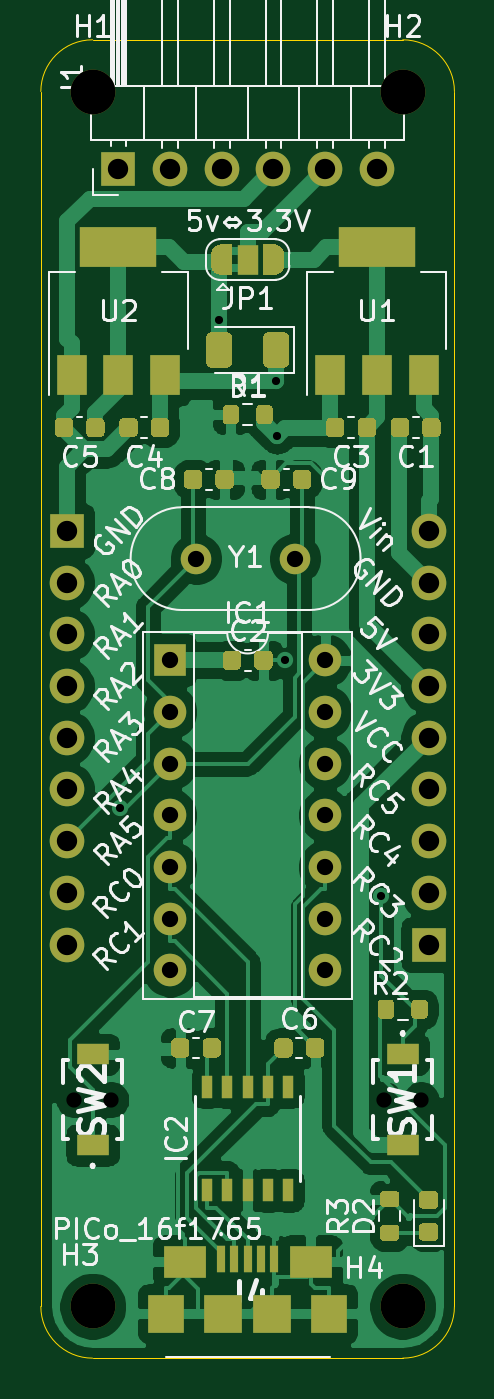
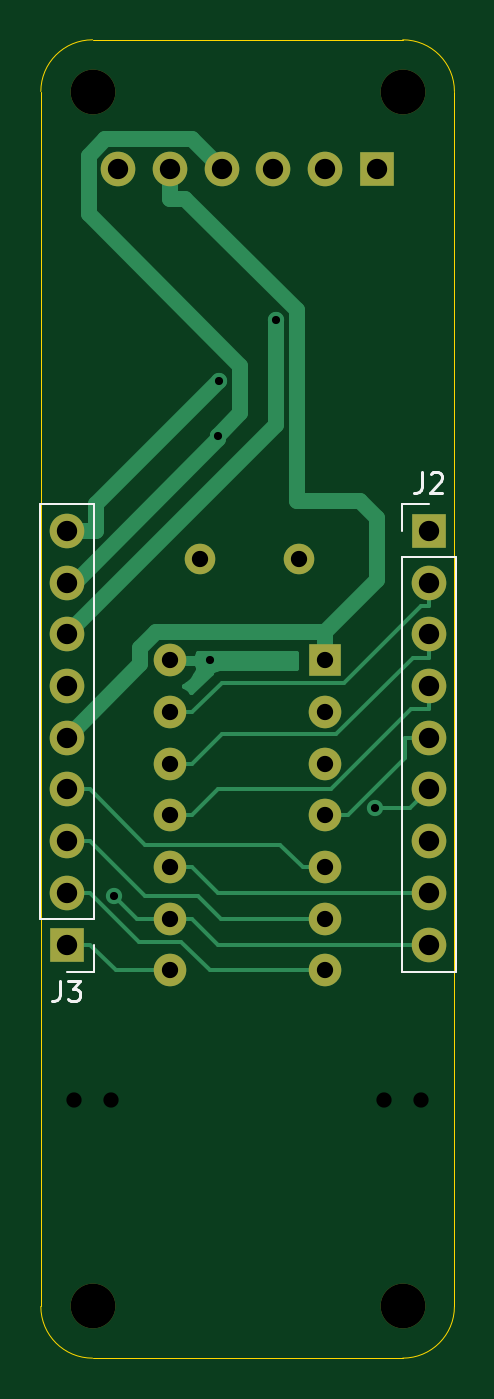
Circuit board: 11 layer files. Board 20.3 x 64.8 mm.
- bottom_copper: PICo-16f1765-B_Cu.gbl (7591 bytes)
- bottom_mask: PICo-16f1765-B_Mask.gbs (1680 bytes)
- paste: PICo-16f1765-B_Paste.gbp (499 bytes)
- bottom_silk: PICo-16f1765-B_SilkS.gbo (3166 bytes)
- outline: PICo-16f1765-Edge_Cuts.gm1 (1013 bytes)
- top_copper: PICo-16f1765-F_Cu.gtl (92996 bytes)
- top_mask: PICo-16f1765-F_Mask.gts (13486 bytes)
- paste: PICo-16f1765-F_Paste.gtp (10386 bytes)
- top_silk: PICo-16f1765-F_SilkS.gto (54467 bytes)
- drill: PICo-16f1765-NPTH.drl (407 bytes)
- drill: PICo-16f1765-PTH.drl (898 bytes)

=== bottom_copper: PICo-16f1765-B_Cu.gbl (7591 bytes, source omitted) ===
=== bottom_mask: PICo-16f1765-B_Mask.gbs ===
G04 #@! TF.GenerationSoftware,KiCad,Pcbnew,(5.1.9)-1*
G04 #@! TF.CreationDate,2023-06-14T07:45:37+09:00*
G04 #@! TF.ProjectId,PICo-16f1765,5049436f-2d31-4366-9631-3736352e6b69,rev?*
G04 #@! TF.SameCoordinates,Original*
G04 #@! TF.FileFunction,Soldermask,Bot*
G04 #@! TF.FilePolarity,Negative*
%FSLAX46Y46*%
G04 Gerber Fmt 4.6, Leading zero omitted, Abs format (unit mm)*
G04 Created by KiCad (PCBNEW (5.1.9)-1) date 2023-06-14 07:45:37*
%MOMM*%
%LPD*%
G01*
G04 APERTURE LIST*
%ADD10C,2.200000*%
%ADD11O,1.600000X1.600000*%
%ADD12R,1.600000X1.600000*%
%ADD13C,1.500000*%
%ADD14O,1.700000X1.700000*%
%ADD15R,1.700000X1.700000*%
G04 APERTURE END LIST*
D10*
X11430000Y-45720000D03*
X-3810000Y-45720000D03*
X11430000Y13970000D03*
X-3810000Y13970000D03*
D11*
X7620000Y-13970000D03*
X0Y-29210000D03*
X7620000Y-16510000D03*
X0Y-26670000D03*
X7620000Y-19050000D03*
X0Y-24130000D03*
X7620000Y-21590000D03*
X0Y-21590000D03*
X7620000Y-24130000D03*
X0Y-19050000D03*
X7620000Y-26670000D03*
X0Y-16510000D03*
X7620000Y-29210000D03*
D12*
X0Y-13970000D03*
D13*
X6150000Y-8980000D03*
X1270000Y-8980000D03*
D14*
X12700000Y-7620000D03*
X12700000Y-10160000D03*
X12700000Y-12700000D03*
X12700000Y-15240000D03*
X12700000Y-17780000D03*
X12700000Y-20320000D03*
X12700000Y-22860000D03*
X12700000Y-25400000D03*
D15*
X12700000Y-27940000D03*
D14*
X-5080000Y-27940000D03*
X-5080000Y-25400000D03*
X-5080000Y-22860000D03*
X-5080000Y-20320000D03*
X-5080000Y-17780000D03*
X-5080000Y-15240000D03*
X-5080000Y-12700000D03*
X-5080000Y-10160000D03*
D15*
X-5080000Y-7620000D03*
D14*
X10160000Y10160000D03*
X7620000Y10160000D03*
X5080000Y10160000D03*
X2540000Y10160000D03*
X0Y10160000D03*
D15*
X-2540000Y10160000D03*
M02*

=== paste: PICo-16f1765-B_Paste.gbp ===
G04 #@! TF.GenerationSoftware,KiCad,Pcbnew,(5.1.9)-1*
G04 #@! TF.CreationDate,2023-06-14T07:45:37+09:00*
G04 #@! TF.ProjectId,PICo-16f1765,5049436f-2d31-4366-9631-3736352e6b69,rev?*
G04 #@! TF.SameCoordinates,Original*
G04 #@! TF.FileFunction,Paste,Bot*
G04 #@! TF.FilePolarity,Positive*
%FSLAX46Y46*%
G04 Gerber Fmt 4.6, Leading zero omitted, Abs format (unit mm)*
G04 Created by KiCad (PCBNEW (5.1.9)-1) date 2023-06-14 07:45:37*
%MOMM*%
%LPD*%
G01*
G04 APERTURE LIST*
G04 APERTURE END LIST*
M02*

=== bottom_silk: PICo-16f1765-B_SilkS.gbo ===
G04 #@! TF.GenerationSoftware,KiCad,Pcbnew,(5.1.9)-1*
G04 #@! TF.CreationDate,2023-06-14T07:45:37+09:00*
G04 #@! TF.ProjectId,PICo-16f1765,5049436f-2d31-4366-9631-3736352e6b69,rev?*
G04 #@! TF.SameCoordinates,Original*
G04 #@! TF.FileFunction,Legend,Bot*
G04 #@! TF.FilePolarity,Positive*
%FSLAX46Y46*%
G04 Gerber Fmt 4.6, Leading zero omitted, Abs format (unit mm)*
G04 Created by KiCad (PCBNEW (5.1.9)-1) date 2023-06-14 07:45:37*
%MOMM*%
%LPD*%
G01*
G04 APERTURE LIST*
%ADD10C,0.120000*%
%ADD11C,0.150000*%
%ADD12C,2.200000*%
%ADD13O,1.600000X1.600000*%
%ADD14R,1.600000X1.600000*%
%ADD15C,1.500000*%
%ADD16O,1.700000X1.700000*%
%ADD17R,1.700000X1.700000*%
G04 APERTURE END LIST*
D10*
X11370000Y-6290000D02*
X14030000Y-6290000D01*
X11370000Y-26670000D02*
X11370000Y-6290000D01*
X14030000Y-26670000D02*
X14030000Y-6290000D01*
X11370000Y-26670000D02*
X14030000Y-26670000D01*
X11370000Y-27940000D02*
X11370000Y-29270000D01*
X11370000Y-29270000D02*
X12700000Y-29270000D01*
X-3750000Y-29270000D02*
X-6410000Y-29270000D01*
X-3750000Y-8890000D02*
X-3750000Y-29270000D01*
X-6410000Y-8890000D02*
X-6410000Y-29270000D01*
X-3750000Y-8890000D02*
X-6410000Y-8890000D01*
X-3750000Y-7620000D02*
X-3750000Y-6290000D01*
X-3750000Y-6290000D02*
X-5080000Y-6290000D01*
D11*
X13033333Y-29722380D02*
X13033333Y-30436666D01*
X13080952Y-30579523D01*
X13176190Y-30674761D01*
X13319047Y-30722380D01*
X13414285Y-30722380D01*
X12652380Y-29722380D02*
X12033333Y-29722380D01*
X12366666Y-30103333D01*
X12223809Y-30103333D01*
X12128571Y-30150952D01*
X12080952Y-30198571D01*
X12033333Y-30293809D01*
X12033333Y-30531904D01*
X12080952Y-30627142D01*
X12128571Y-30674761D01*
X12223809Y-30722380D01*
X12509523Y-30722380D01*
X12604761Y-30674761D01*
X12652380Y-30627142D01*
X-4746666Y-4742380D02*
X-4746666Y-5456666D01*
X-4699047Y-5599523D01*
X-4603809Y-5694761D01*
X-4460952Y-5742380D01*
X-4365714Y-5742380D01*
X-5175238Y-4837619D02*
X-5222857Y-4790000D01*
X-5318095Y-4742380D01*
X-5556190Y-4742380D01*
X-5651428Y-4790000D01*
X-5699047Y-4837619D01*
X-5746666Y-4932857D01*
X-5746666Y-5028095D01*
X-5699047Y-5170952D01*
X-5127619Y-5742380D01*
X-5746666Y-5742380D01*
%LPC*%
D12*
X11430000Y-45720000D03*
X-3810000Y-45720000D03*
X11430000Y13970000D03*
X-3810000Y13970000D03*
D13*
X7620000Y-13970000D03*
X0Y-29210000D03*
X7620000Y-16510000D03*
X0Y-26670000D03*
X7620000Y-19050000D03*
X0Y-24130000D03*
X7620000Y-21590000D03*
X0Y-21590000D03*
X7620000Y-24130000D03*
X0Y-19050000D03*
X7620000Y-26670000D03*
X0Y-16510000D03*
X7620000Y-29210000D03*
D14*
X0Y-13970000D03*
D15*
X6150000Y-8980000D03*
X1270000Y-8980000D03*
D16*
X12700000Y-7620000D03*
X12700000Y-10160000D03*
X12700000Y-12700000D03*
X12700000Y-15240000D03*
X12700000Y-17780000D03*
X12700000Y-20320000D03*
X12700000Y-22860000D03*
X12700000Y-25400000D03*
D17*
X12700000Y-27940000D03*
D16*
X-5080000Y-27940000D03*
X-5080000Y-25400000D03*
X-5080000Y-22860000D03*
X-5080000Y-20320000D03*
X-5080000Y-17780000D03*
X-5080000Y-15240000D03*
X-5080000Y-12700000D03*
X-5080000Y-10160000D03*
D17*
X-5080000Y-7620000D03*
D16*
X10160000Y10160000D03*
X7620000Y10160000D03*
X5080000Y10160000D03*
X2540000Y10160000D03*
X0Y10160000D03*
D17*
X-2540000Y10160000D03*
M02*

=== outline: PICo-16f1765-Edge_Cuts.gm1 ===
G04 #@! TF.GenerationSoftware,KiCad,Pcbnew,(5.1.9)-1*
G04 #@! TF.CreationDate,2023-06-14T07:45:37+09:00*
G04 #@! TF.ProjectId,PICo-16f1765,5049436f-2d31-4366-9631-3736352e6b69,rev?*
G04 #@! TF.SameCoordinates,Original*
G04 #@! TF.FileFunction,Profile,NP*
%FSLAX46Y46*%
G04 Gerber Fmt 4.6, Leading zero omitted, Abs format (unit mm)*
G04 Created by KiCad (PCBNEW (5.1.9)-1) date 2023-06-14 07:45:37*
%MOMM*%
%LPD*%
G01*
G04 APERTURE LIST*
G04 #@! TA.AperFunction,Profile*
%ADD10C,0.050000*%
G04 #@! TD*
G04 APERTURE END LIST*
D10*
X13970000Y-45720000D02*
G75*
G02*
X11430000Y-48260000I-2540000J0D01*
G01*
X-3810000Y-48260000D02*
G75*
G02*
X-6350000Y-45720000I0J2540000D01*
G01*
X-6350000Y13970000D02*
G75*
G02*
X-3810000Y16510000I2540000J0D01*
G01*
X11430000Y16510000D02*
G75*
G02*
X13970000Y13970000I0J-2540000D01*
G01*
X-3810000Y16510000D02*
X11430000Y16510000D01*
X-6350000Y-45720000D02*
X-6350000Y13970000D01*
X11430000Y-48260000D02*
X-3810000Y-48260000D01*
X13970000Y13970000D02*
X13970000Y-45720000D01*
M02*

=== top_copper: PICo-16f1765-F_Cu.gtl (92996 bytes, source omitted) ===
=== top_mask: PICo-16f1765-F_Mask.gts (13486 bytes, source omitted) ===
=== paste: PICo-16f1765-F_Paste.gtp (10386 bytes, source omitted) ===
=== top_silk: PICo-16f1765-F_SilkS.gto (54467 bytes, source omitted) ===
=== drill: PICo-16f1765-NPTH.drl ===
M48
; DRILL file {KiCad (5.1.9)-1} date 06/14/23 07:45:40
; FORMAT={-:-/ absolute / metric / decimal}
; #@! TF.CreationDate,2023-06-14T07:45:40+09:00
; #@! TF.GenerationSoftware,Kicad,Pcbnew,(5.1.9)-1
; #@! TF.FileFunction,NonPlated,1,2,NPTH
FMAT,2
METRIC
T1C0.750
T2C2.200
%
G90
G05
T1
X-4.71Y-35.56
X-2.91Y-35.56
X10.53Y-35.56
X12.33Y-35.56
T2
X-3.81Y13.97
X-3.81Y-45.72
X11.43Y13.97
X11.43Y-45.72
T0
M30

=== drill: PICo-16f1765-PTH.drl ===
M48
; DRILL file {KiCad (5.1.9)-1} date 06/14/23 07:45:40
; FORMAT={-:-/ absolute / metric / decimal}
; #@! TF.CreationDate,2023-06-14T07:45:40+09:00
; #@! TF.GenerationSoftware,Kicad,Pcbnew,(5.1.9)-1
; #@! TF.FileFunction,Plated,1,2,PTH
FMAT,2
METRIC
T1C0.400
T2C0.800
T3C1.000
%
G90
G05
T1
X-2.455Y-21.225
X2.41Y2.748
X5.21Y-0.262
X5.262Y-2.933
X5.65Y-13.97
X10.377Y-25.562
T2
X0.0Y-13.97
X0.0Y-16.51
X0.0Y-19.05
X0.0Y-21.59
X0.0Y-24.13
X0.0Y-26.67
X0.0Y-29.21
X1.27Y-8.98
X6.15Y-8.98
X7.62Y-13.97
X7.62Y-16.51
X7.62Y-19.05
X7.62Y-21.59
X7.62Y-24.13
X7.62Y-26.67
X7.62Y-29.21
T3
X-5.08Y-7.62
X-5.08Y-10.16
X-5.08Y-12.7
X-5.08Y-15.24
X-5.08Y-17.78
X-5.08Y-20.32
X-5.08Y-22.86
X-5.08Y-25.4
X-5.08Y-27.94
X-2.54Y10.16
X0.0Y10.16
X2.54Y10.16
X5.08Y10.16
X7.62Y10.16
X10.16Y10.16
X12.7Y-7.62
X12.7Y-10.16
X12.7Y-12.7
X12.7Y-15.24
X12.7Y-17.78
X12.7Y-20.32
X12.7Y-22.86
X12.7Y-25.4
X12.7Y-27.94
T0
M30

